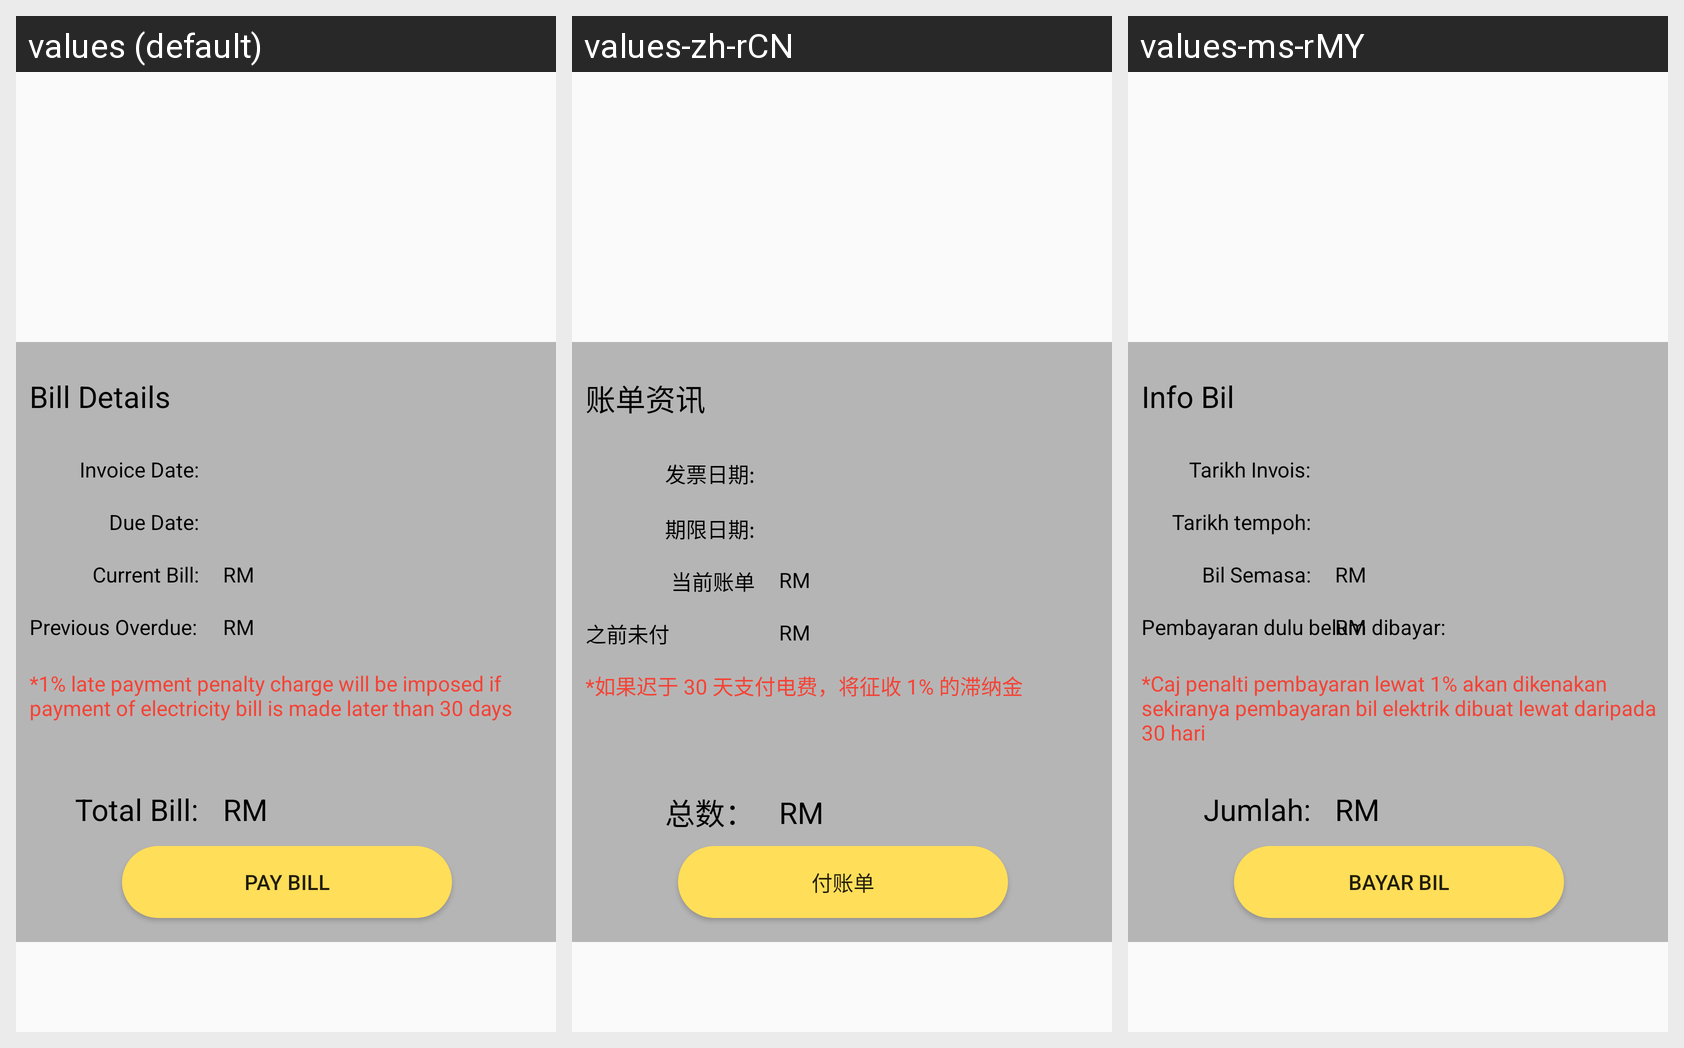

The Android screen above is rendered under several locales of the same app. Produce the string resources it draws, with the default and per-locale values.
Android screen res/layout/fragment_bill_info.xml rendered under 3 locales, left to right: values (default), values-zh-rCN, values-ms-rMY. Device: Nexus 5 (rendered at 1080×1920; each locale shown at half size, 540×960, under a caption strip naming it); theme Theme.Ass2.
Strings drawn on this screen, with the default value and each locale's value (text and hints the layout hard-codes, and strings that could not be matched under every locale, appear in the picture but are not listed):

billInfo
  values: Bill Details
  values-zh-rCN: 账单资讯
  values-ms-rMY: Info Bil

totalBill
  values: Total Bill:
  values-zh-rCN: 总数：
  values-ms-rMY: Jumlah:

invoiceDate
  values: Invoice Date:
  values-zh-rCN: 发票日期:
  values-ms-rMY: Tarikh Invois:

dueDate
  values: Due Date:
  values-zh-rCN: 期限日期:
  values-ms-rMY: Tarikh tempoh:

currentBillShow
  values: Current Bill:
  values-zh-rCN: 当前账单
  values-ms-rMY: Bil Semasa:

previousOverdue
  values: Previous Overdue:
  values-zh-rCN: 之前未付
  values-ms-rMY: Pembayaran dulu belum dibayar:

RM
  values: RM
  values-zh-rCN: RM  [not translated; the default value is used]
  values-ms-rMY: RM  [not translated; the default value is used]

penalty
  values: *1% late payment penalty charge will be imposed if payment of electricity bill is made later than 30 days
  values-zh-rCN: *如果迟于 30 天支付电费，将征收 1% 的滞纳金
  values-ms-rMY: *Caj penalti pembayaran lewat 1% akan dikenakan sekiranya pembayaran bil elektrik dibuat lewat daripada 30 hari

payBill
  values: Pay Bill
  values-zh-rCN: 付账单
  values-ms-rMY: Bayar Bil
